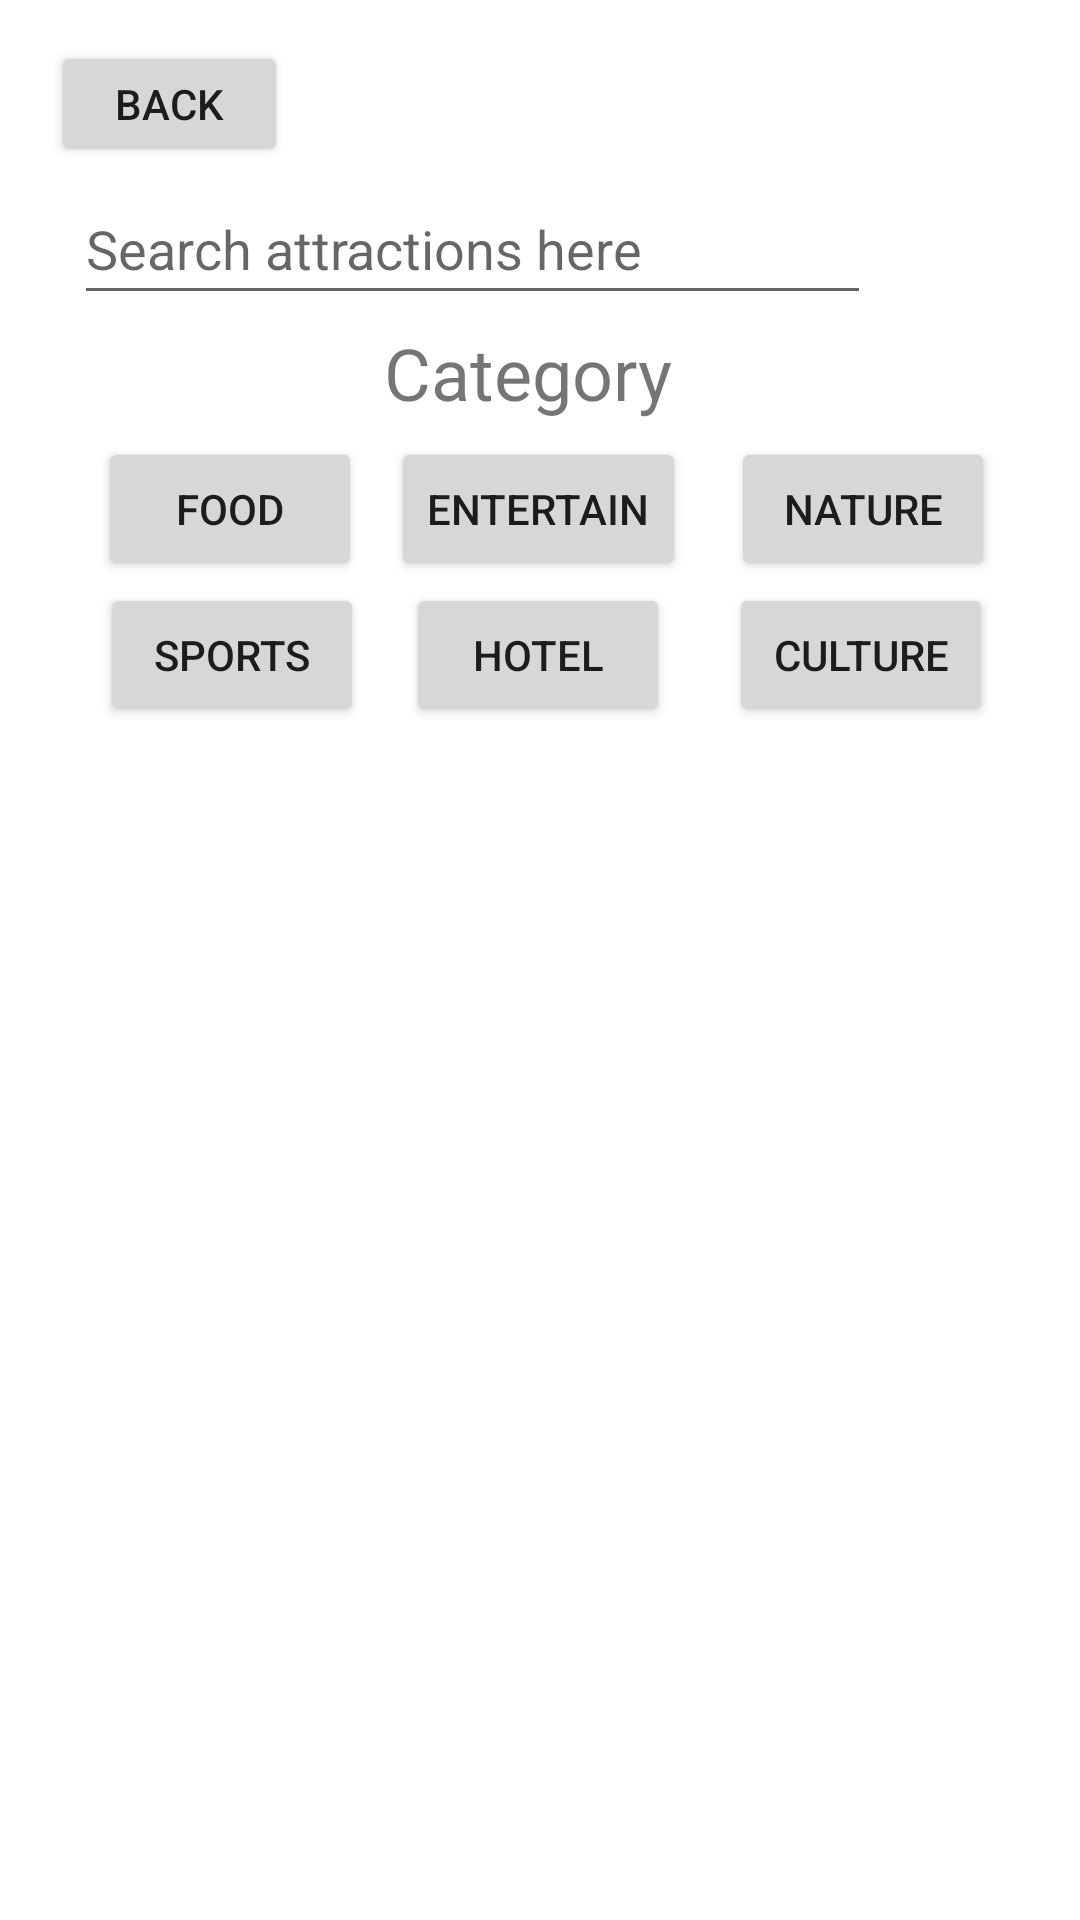

Here is an Android app screen rendered from its layout file. Give the layout XML and the strings, colors and styles it references.
<!-- AndroidManifest.xml: application theme Theme.HelloWorld -->
<!-- res/layout/attractions_activity.xml -->
<?xml version="1.0" encoding="utf-8"?>
<androidx.constraintlayout.widget.ConstraintLayout xmlns:android="http://schemas.android.com/apk/res/android"
    xmlns:app="http://schemas.android.com/apk/res-auto"
    xmlns:tools="http://schemas.android.com/tools"
    android:layout_width="match_parent"
    android:layout_height="match_parent">

    <EditText
        android:id="@+id/searchAttractionsText"
        android:layout_width="272dp"
        android:layout_height="47dp"
        android:ems="10"
        android:hint="Search attractions here"
        android:inputType="text"
        app:layout_constraintBottom_toBottomOf="parent"
        app:layout_constraintEnd_toEndOf="parent"
        app:layout_constraintHorizontal_bias="0.279"
        app:layout_constraintStart_toStartOf="parent"
        app:layout_constraintTop_toTopOf="parent"
        app:layout_constraintVertical_bias="0.098" />

    <ImageButton
        android:id="@+id/searchAttractionsBtn"
        android:layout_width="45dp"
        android:layout_height="45dp"
        android:background="@color/white"
        app:layout_constraintBottom_toBottomOf="parent"
        app:layout_constraintEnd_toEndOf="parent"
        app:layout_constraintHorizontal_bias="0.909"
        app:layout_constraintStart_toStartOf="parent"
        app:layout_constraintTop_toTopOf="parent"
        app:layout_constraintVertical_bias="0.098"
        app:srcCompat="@drawable/search_btn" />

    <Button
        android:id="@+id/foodBtn"
        android:layout_width="wrap_content"
        android:layout_height="wrap_content"
        android:onClick="onCategoryBtnClick"
        android:text="Food"
        app:layout_constraintBottom_toBottomOf="parent"
        app:layout_constraintEnd_toEndOf="parent"
        app:layout_constraintHorizontal_bias="0.12"
        app:layout_constraintStart_toStartOf="parent"
        app:layout_constraintTop_toTopOf="parent"
        app:layout_constraintVertical_bias="0.246" />

    <Button
        android:id="@+id/entertainBtn"
        android:layout_width="wrap_content"
        android:layout_height="wrap_content"
        android:onClick="onCategoryBtnClick"
        android:text="Entertain"
        app:layout_constraintBottom_toBottomOf="parent"
        app:layout_constraintEnd_toEndOf="parent"
        app:layout_constraintHorizontal_bias="0.498"
        app:layout_constraintStart_toStartOf="parent"
        app:layout_constraintTop_toTopOf="parent"
        app:layout_constraintVertical_bias="0.246" />

    <Button
        android:id="@+id/natureBtn"
        android:layout_width="wrap_content"
        android:layout_height="wrap_content"
        android:onClick="onCategoryBtnClick"
        android:text="Nature"
        app:layout_constraintBottom_toBottomOf="parent"
        app:layout_constraintEnd_toEndOf="parent"
        app:layout_constraintHorizontal_bias="0.896"
        app:layout_constraintStart_toStartOf="parent"
        app:layout_constraintTop_toTopOf="parent"
        app:layout_constraintVertical_bias="0.246" />

    <Button
        android:id="@+id/hotelBtn"
        android:layout_width="wrap_content"
        android:layout_height="wrap_content"
        android:onClick="onCategoryBtnClick"
        android:text="Hotel"
        app:layout_constraintBottom_toBottomOf="parent"
        app:layout_constraintEnd_toEndOf="parent"
        app:layout_constraintHorizontal_bias="0.498"
        app:layout_constraintStart_toStartOf="parent"
        app:layout_constraintTop_toTopOf="parent"
        app:layout_constraintVertical_bias="0.328" />

    <Button
        android:id="@+id/sportsBtn"
        android:layout_width="wrap_content"
        android:layout_height="wrap_content"
        android:onClick="onCategoryBtnClick"
        android:text="Sports"
        app:layout_constraintBottom_toBottomOf="parent"
        app:layout_constraintEnd_toEndOf="parent"
        app:layout_constraintHorizontal_bias="0.122"
        app:layout_constraintStart_toStartOf="parent"
        app:layout_constraintTop_toTopOf="parent"
        app:layout_constraintVertical_bias="0.328" />

    <Button
        android:id="@+id/cultureBtn"
        android:layout_width="wrap_content"
        android:layout_height="wrap_content"
        android:onClick="onCategoryBtnClick"
        android:text="Culture"
        app:layout_constraintBottom_toBottomOf="parent"
        app:layout_constraintEnd_toEndOf="parent"
        app:layout_constraintHorizontal_bias="0.893"
        app:layout_constraintStart_toStartOf="parent"
        app:layout_constraintTop_toTopOf="parent"
        app:layout_constraintVertical_bias="0.328" />

    <TextView
        android:id="@+id/textView"
        android:layout_width="wrap_content"
        android:layout_height="wrap_content"
        android:text="Category"
        android:textSize="24dp"
        app:layout_constraintBottom_toBottomOf="parent"
        app:layout_constraintEnd_toEndOf="parent"
        app:layout_constraintHorizontal_bias="0.485"
        app:layout_constraintStart_toStartOf="parent"
        app:layout_constraintTop_toTopOf="parent"
        app:layout_constraintVertical_bias="0.178" />

    <androidx.recyclerview.widget.RecyclerView
        android:id="@+id/recyclerView"
        android:layout_width="371dp"
        android:layout_height="437dp"
        app:layout_constraintBottom_toBottomOf="parent"
        app:layout_constraintEnd_toEndOf="parent"
        app:layout_constraintStart_toStartOf="parent"
        app:layout_constraintTop_toTopOf="parent"
        app:layout_constraintVertical_bias="0.948" />

    <Button
        android:id="@+id/backBtn"
        android:layout_width="79dp"
        android:layout_height="42dp"
        android:text="Back"
        app:layout_constraintBottom_toBottomOf="parent"
        app:layout_constraintEnd_toEndOf="parent"
        app:layout_constraintHorizontal_bias="0.06"
        app:layout_constraintStart_toStartOf="parent"
        app:layout_constraintTop_toTopOf="parent"
        app:layout_constraintVertical_bias="0.023" />

</androidx.constraintlayout.widget.ConstraintLayout>
<!-- resources referenced by this layout -->
<resources>
  <color name="white">#FFFFFFFF</color>
  <style name="Theme.HelloWorld" parent="Theme.MaterialComponents.DayNight.NoActionBar">
          
          <item name="colorPrimary">@color/blue</item>
          <item name="colorPrimaryVariant">@color/blue</item>
          <item name="colorOnPrimary">@color/white</item>
          
          <item name="colorSecondary">@color/yellow</item>
          <item name="colorSecondaryVariant">@color/teal_700</item>
          <item name="colorOnSecondary">@color/black</item>
          
          <item name="android:statusBarColor">?attr/colorPrimaryVariant</item>
          
      </style>
  <color name="blue">#03A9F4</color>
  <color name="yellow">#FFEB3B</color>
  <color name="teal_700">#FF018786</color>
  <color name="black">#FF000000</color>
</resources>
